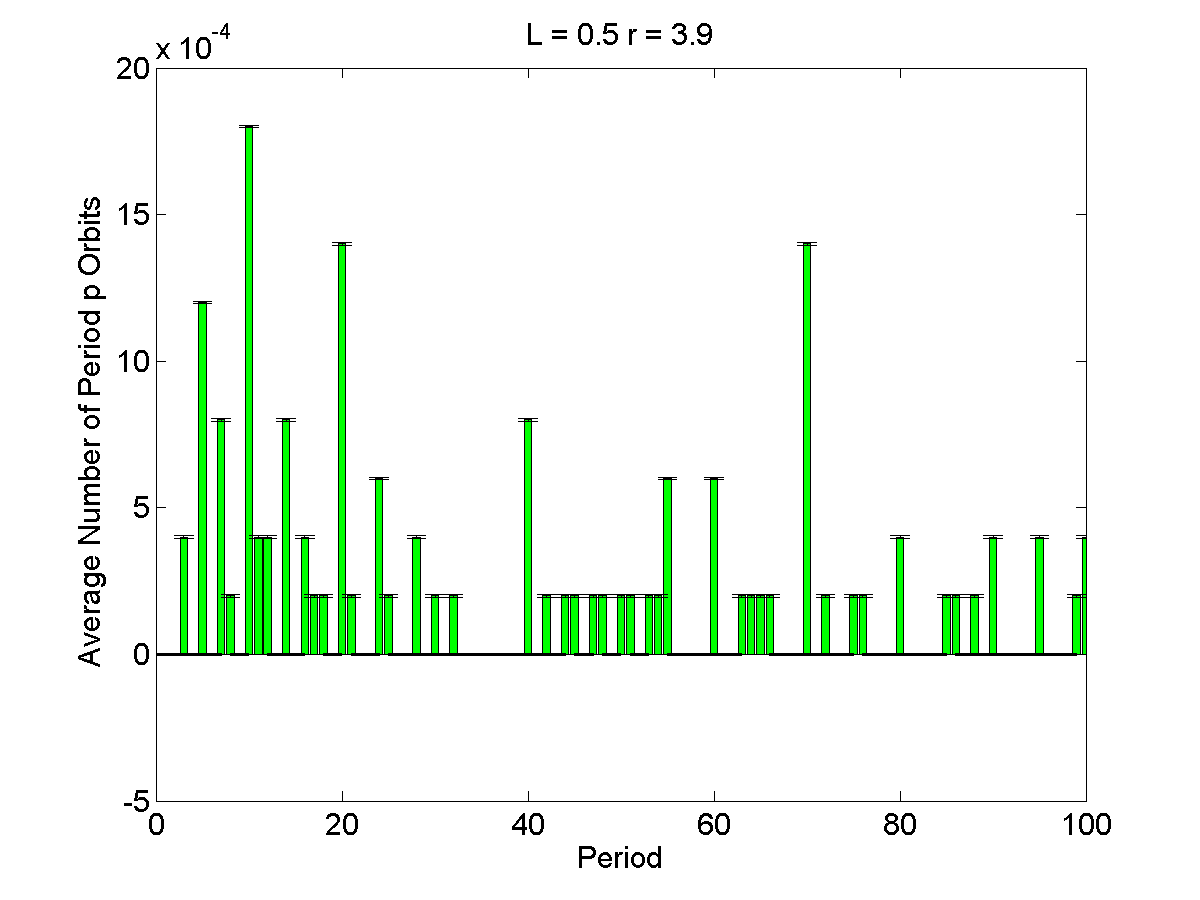

Values plotted in this chart, from the file beside it:
1, 0, 4.6083e-06
2, 0, 4.6083e-06
3, 0.0004, 4.6083e-06
4, 0, 4.6083e-06
5, 0.0012, 4.6083e-06
6, 0, 4.6083e-06
7, 0.0008, 4.6083e-06
8, 0.0002, 4.6083e-06
9, 0, 4.6083e-06
10, 0.0018, 4.6083e-06
11, 0.0004, 4.6083e-06
12, 0.0004, 4.6083e-06
13, 0, 4.6083e-06
14, 0.0008, 4.6083e-06
15, 0, 4.6083e-06
16, 0.0004, 4.6083e-06
17, 0.0002, 4.6083e-06
18, 0.0002, 4.6083e-06
19, 0, 4.6083e-06
20, 0.0014, 4.6083e-06
21, 0.0002, 4.6083e-06
22, 0, 4.6083e-06
23, 0, 4.6083e-06
24, 0.0006, 4.6083e-06
25, 0.0002, 4.6083e-06
26, 0, 4.6083e-06
27, 0, 4.6083e-06
28, 0.0004, 4.6083e-06
29, 0, 4.6083e-06
30, 0.0002, 4.6083e-06
31, 0, 4.6083e-06
32, 0.0002, 4.6083e-06
33, 0, 4.6083e-06
34, 0, 4.6083e-06
35, 0, 4.6083e-06
36, 0, 4.6083e-06
37, 0, 4.6083e-06
38, 0, 4.6083e-06
39, 0, 4.6083e-06
40, 0.0008, 4.6083e-06
41, 0, 4.6083e-06
42, 0.0002, 4.6083e-06
43, 0, 4.6083e-06
44, 0.0002, 4.6083e-06
45, 0.0002, 4.6083e-06
46, 0, 4.6083e-06
47, 0.0002, 4.6083e-06
48, 0.0002, 4.6083e-06
49, 0, 4.6083e-06
50, 0.0002, 4.6083e-06
51, 0.0002, 4.6083e-06
52, 0, 4.6083e-06
53, 0.0002, 4.6083e-06
54, 0.0002, 4.6083e-06
55, 0.0006, 4.6083e-06
56, 0, 4.6083e-06
57, 0, 4.6083e-06
58, 0, 4.6083e-06
59, 0, 4.6083e-06
60, 0.0006, 4.6083e-06
61, 0, 4.6083e-06
... 39 more rows
